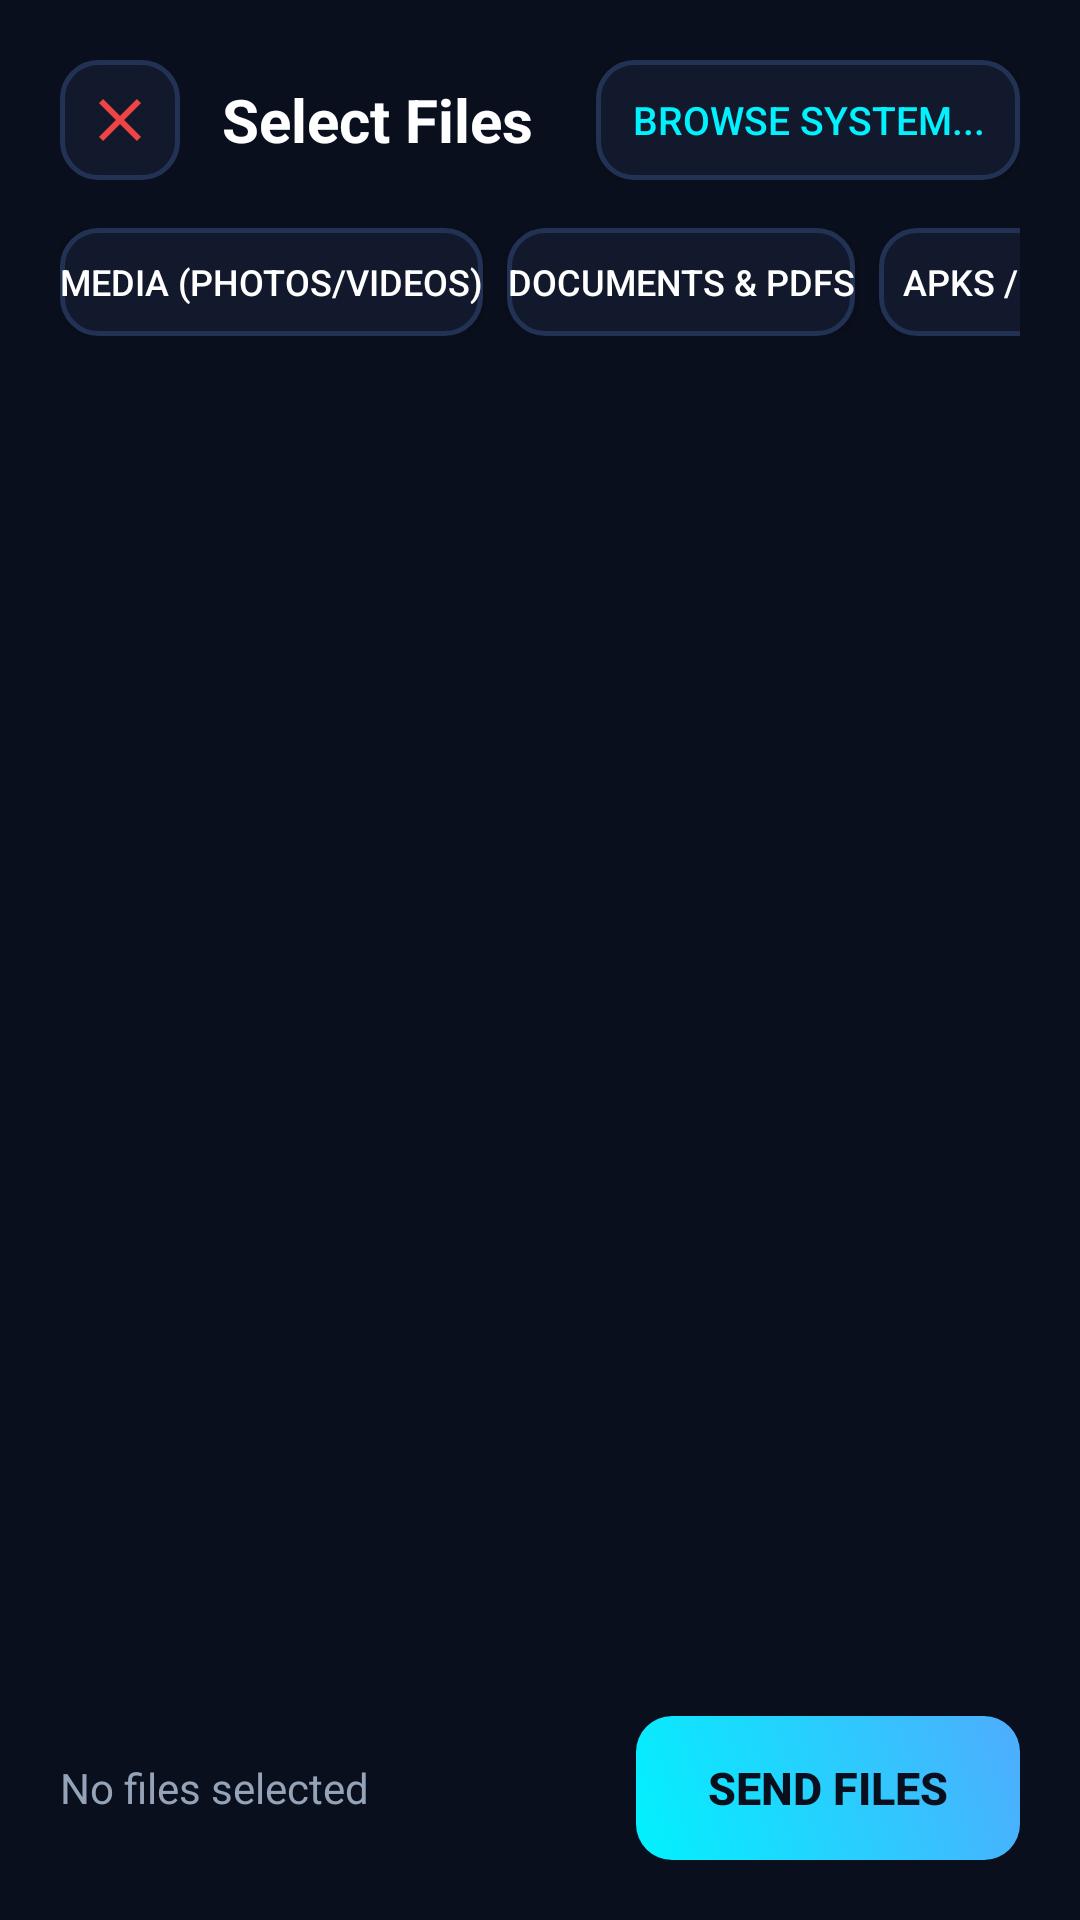

Android layout source for this screen:
<!-- AndroidManifest.xml: application theme Theme.RazDrop -->
<!-- res/layout/activity_file_picker.xml -->
<?xml version="1.0" encoding="utf-8"?>
<LinearLayout xmlns:android="http://schemas.android.com/apk/res/android"
    android:layout_width="match_parent"
    android:layout_height="match_parent"
    android:background="@color/raz_background"
    android:orientation="vertical"
    android:padding="20dp">

    
    <LinearLayout
        android:layout_width="match_parent"
        android:layout_height="wrap_content"
        android:gravity="center_vertical"
        android:orientation="horizontal">

        <ImageButton
            android:id="@+id/btn_picker_back"
            android:layout_width="40dp"
            android:layout_height="40dp"
            android:background="@drawable/bg_button_secondary"
            android:src="@drawable/ic_close" />

        <TextView
            android:layout_width="0dp"
            android:layout_height="wrap_content"
            android:layout_marginStart="14dp"
            android:layout_weight="1"
            android:text="Select Files"
            android:textColor="@color/raz_text_primary"
            android:textSize="20sp"
            android:textStyle="bold" />

        <Button
            android:id="@+id/btn_browse_saf"
            android:layout_width="wrap_content"
            android:layout_height="40dp"
            android:background="@drawable/bg_button_secondary"
            android:focusable="true"
            android:paddingStart="12dp"
            android:paddingEnd="12dp"
            android:text="Browse System..."
            android:textColor="@color/raz_primary"
            android:textSize="13sp" />
    </LinearLayout>

    
    <HorizontalScrollView
        android:layout_width="match_parent"
        android:layout_height="wrap_content"
        android:layout_marginTop="16dp"
        android:scrollbars="none">

        <LinearLayout
            android:layout_width="wrap_content"
            android:layout_height="wrap_content"
            android:orientation="horizontal">

            <Button
                android:id="@+id/chip_media"
                android:layout_width="wrap_content"
                android:layout_height="36dp"
                android:layout_marginEnd="8dp"
                android:background="@drawable/bg_button_secondary"
                android:focusable="true"
                android:text="Media (Photos/Videos)"
                android:textColor="@color/raz_text_primary"
                android:textSize="12sp" />

            <Button
                android:id="@+id/chip_docs"
                android:layout_width="wrap_content"
                android:layout_height="36dp"
                android:layout_marginEnd="8dp"
                android:background="@drawable/bg_button_secondary"
                android:focusable="true"
                android:text="Documents &amp; PDFs"
                android:textColor="@color/raz_text_primary"
                android:textSize="12sp" />

            <Button
                android:id="@+id/chip_apks"
                android:layout_width="wrap_content"
                android:layout_height="36dp"
                android:layout_marginEnd="8dp"
                android:background="@drawable/bg_button_secondary"
                android:focusable="true"
                android:text="APKs / Apps"
                android:textColor="@color/raz_text_primary"
                android:textSize="12sp" />

            <Button
                android:id="@+id/chip_downloads"
                android:layout_width="wrap_content"
                android:layout_height="36dp"
                android:background="@drawable/bg_button_secondary"
                android:focusable="true"
                android:text="Downloads"
                android:textColor="@color/raz_text_primary"
                android:textSize="12sp" />
        </LinearLayout>
    </HorizontalScrollView>

    
    <androidx.recyclerview.widget.RecyclerView
        android:id="@+id/rv_picker_files"
        android:layout_width="match_parent"
        android:layout_height="0dp"
        android:layout_marginTop="16dp"
        android:layout_weight="1" />

    
    <LinearLayout
        android:id="@+id/layout_selection_bar"
        android:layout_width="match_parent"
        android:layout_height="wrap_content"
        android:layout_marginTop="12dp"
        android:gravity="center_vertical"
        android:orientation="horizontal">

        <TextView
            android:id="@+id/tv_selected_summary"
            android:layout_width="0dp"
            android:layout_height="wrap_content"
            android:layout_weight="1"
            android:text="No files selected"
            android:textColor="@color/raz_text_secondary"
            android:textSize="14sp" />

        <Button
            android:id="@+id/btn_confirm_send"
            android:layout_width="wrap_content"
            android:layout_height="48dp"
            android:background="@drawable/bg_button_primary"
            android:enabled="false"
            android:focusable="true"
            android:paddingStart="24dp"
            android:paddingEnd="24dp"
            android:text="@string/action_send"
            android:textColor="#0A0F1D"
            android:textSize="15sp"
            android:textStyle="bold" />
    </LinearLayout>
</LinearLayout>
<!-- resources referenced by this layout -->
<resources>
  <color name="raz_background">#0A0F1D</color>
  <color name="raz_primary">#00F2FE</color>
  <color name="raz_text_primary">#FFFFFF</color>
  <color name="raz_text_secondary">#94A3B8</color>
  <!-- drawable bg_button_primary (drawable) -->
  <?xml version="1.0" encoding="utf-8"?>
  <selector xmlns:android="http://schemas.android.com/apk/res/android">
      <item android:state_focused="true">
          <shape android:shape="rectangle">
              <gradient
                  android:angle="45"
                  android:startColor="#00F2FE"
                  android:endColor="#4FACFE" />
              <corners android:radius="12dp" />
              <stroke android:width="3dp" android:color="#FFFFFF" />
          </shape>
      </item>
      <item android:state_pressed="true">
          <shape android:shape="rectangle">
              <gradient
                  android:angle="45"
                  android:startColor="#00C3FF"
                  android:endColor="#3B82F6" />
              <corners android:radius="12dp" />
          </shape>
      </item>
      <item>
          <shape android:shape="rectangle">
              <gradient
                  android:angle="45"
                  android:startColor="#00F2FE"
                  android:endColor="#4FACFE" />
              <corners android:radius="12dp" />
          </shape>
      </item>
  </selector>
  <!-- drawable bg_button_secondary (drawable) -->
  <?xml version="1.0" encoding="utf-8"?>
  <selector xmlns:android="http://schemas.android.com/apk/res/android">
      <item android:state_focused="true">
          <shape android:shape="rectangle">
              <solid android:color="@color/raz_surface_elevated" />
              <corners android:radius="12dp" />
              <stroke android:width="2.5dp" android:color="@color/raz_primary" />
          </shape>
      </item>
      <item android:state_pressed="true">
          <shape android:shape="rectangle">
              <solid android:color="@color/raz_surface_elevated" />
              <corners android:radius="12dp" />
              <stroke android:width="1.5dp" android:color="@color/raz_secondary" />
          </shape>
      </item>
      <item>
          <shape android:shape="rectangle">
              <solid android:color="@color/raz_surface" />
              <corners android:radius="12dp" />
              <stroke android:width="1.5dp" android:color="@color/raz_stroke" />
          </shape>
      </item>
  </selector>
  <!-- drawable ic_close (drawable) -->
  <?xml version="1.0" encoding="utf-8"?>
  <vector xmlns:android="http://schemas.android.com/apk/res/android"
      android:width="24dp"
      android:height="24dp"
      android:viewportWidth="24"
      android:viewportHeight="24">
      <path
          android:fillColor="#EF4444"
          android:pathData="M 19,6.41 L 17.59,5 L 12,10.59 L 6.41,5 L 5,6.41 L 10.59,12 L 5,17.59 L 6.41,19 L 12,13.41 L 17.59,19 L 19,17.59 L 13.41,12 Z" />
  </vector>
  <string name="action_send">Send Files</string>
  <style name="Theme.RazDrop" parent="@android:style/Theme.Material.NoActionBar">
          <item name="android:colorPrimary">@color/raz_primary</item>
          <item name="android:colorPrimaryDark">@color/raz_background</item>
          <item name="android:colorAccent">@color/raz_primary</item>
          <item name="android:windowBackground">@color/raz_background</item>
          <item name="android:textColorPrimary">@color/raz_text_primary</item>
          <item name="android:textColorSecondary">@color/raz_text_secondary</item>
          <item name="android:navigationBarColor">@color/raz_background</item>
          <item name="android:statusBarColor">@color/raz_background</item>
          <item name="android:windowLightStatusBar">false</item>
      </style>
  <color name="raz_surface_elevated">#18233C</color>
  <color name="raz_secondary">#3B82F6</color>
  <color name="raz_surface">#12192C</color>
  <color name="raz_stroke">#223254</color>
</resources>
